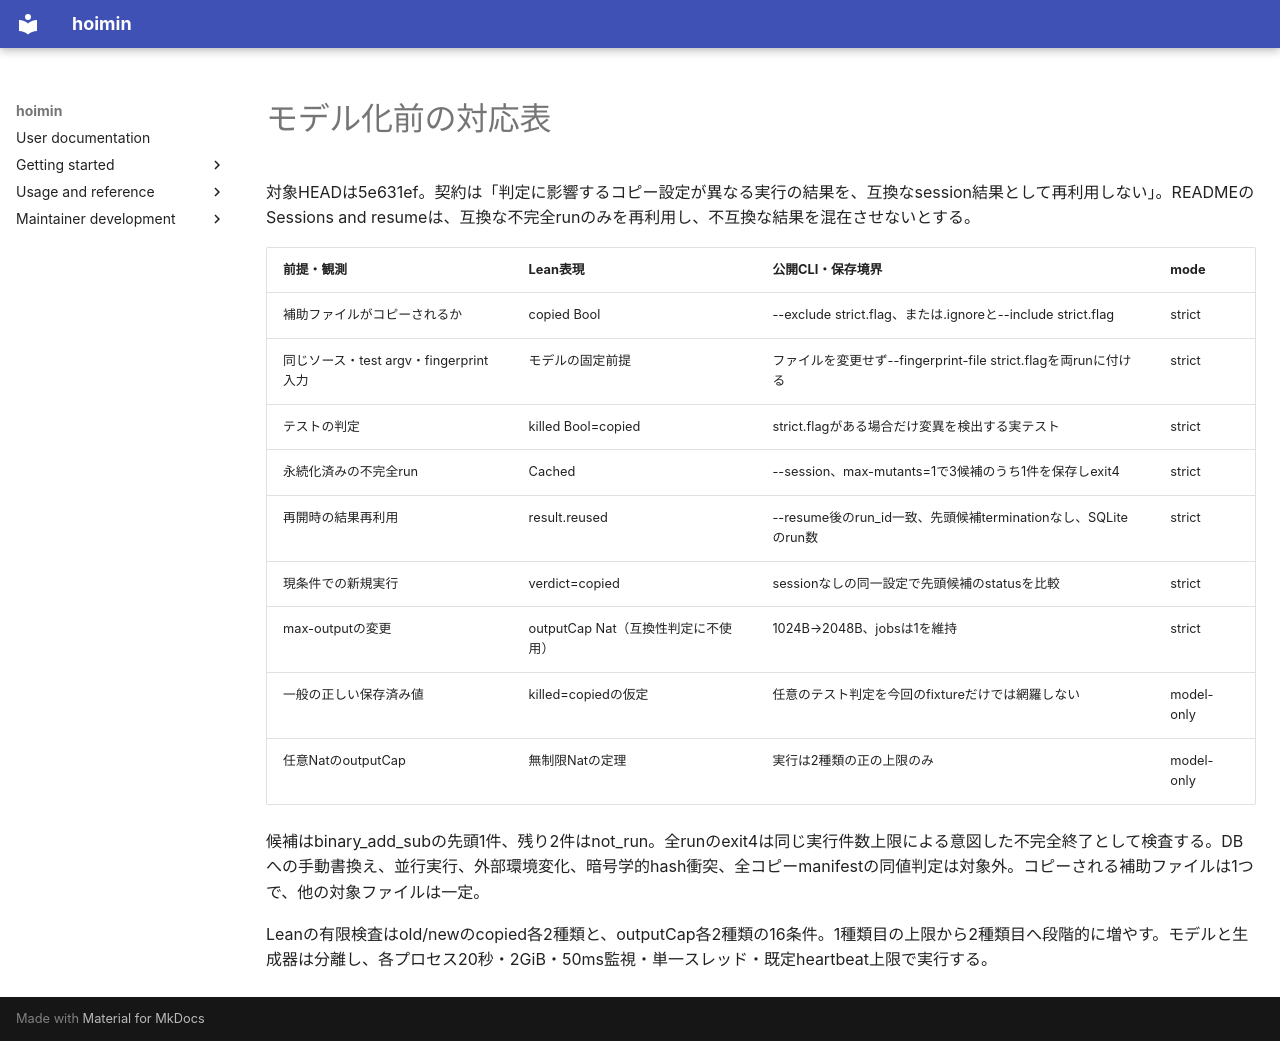

repository: HayaoSuzuki/hoimin · page: audits/2026-09-15-resume-copy/correspondence/index.html · generator: mkdocs

# モデル化前の対応表

対象HEADは5e631ef。契約は「判定に影響するコピー設定が異なる実行の結果を、互換なsession結果として再利用しない」。READMEのSessions and resumeは、互換な不完全runのみを再利用し、不互換な結果を混在させないとする。

| 前提・観測 | Lean表現 | 公開CLI・保存境界 | mode |
| --- | --- | --- | --- |
| 補助ファイルがコピーされるか | copied Bool | --exclude strict.flag、または.ignoreと--include strict.flag | strict |
| 同じソース・test argv・fingerprint入力 | モデルの固定前提 | ファイルを変更せず--fingerprint-file strict.flagを両runに付ける | strict |
| テストの判定 | killed Bool=copied | strict.flagがある場合だけ変異を検出する実テスト | strict |
| 永続化済みの不完全run | Cached | --session、max-mutants=1で3候補のうち1件を保存しexit4 | strict |
| 再開時の結果再利用 | result.reused | --resume後のrun_id一致、先頭候補terminationなし、SQLiteのrun数 | strict |
| 現条件での新規実行 | verdict=copied | sessionなしの同一設定で先頭候補のstatusを比較 | strict |
| max-outputの変更 | outputCap Nat（互換性判定に不使用） | 1024B→2048B、jobsは1を維持 | strict |
| 一般の正しい保存済み値 | killed=copiedの仮定 | 任意のテスト判定を今回のfixtureだけでは網羅しない | model-only |
| 任意NatのoutputCap | 無制限Natの定理 | 実行は2種類の正の上限のみ | model-only |

候補はbinary_add_subの先頭1件、残り2件はnot_run。全runのexit4は同じ実行件数上限による意図した不完全終了として検査する。DBへの手動書換え、並行実行、外部環境変化、暗号学的hash衝突、全コピーmanifestの同値判定は対象外。コピーされる補助ファイルは1つで、他の対象ファイルは一定。

Leanの有限検査はold/newのcopied各2種類と、outputCap各2種類の16条件。1種類目の上限から2種類目へ段階的に増やす。モデルと生成器は分離し、各プロセス20秒・2GiB・50ms監視・単一スレッド・既定heartbeat上限で実行する。
